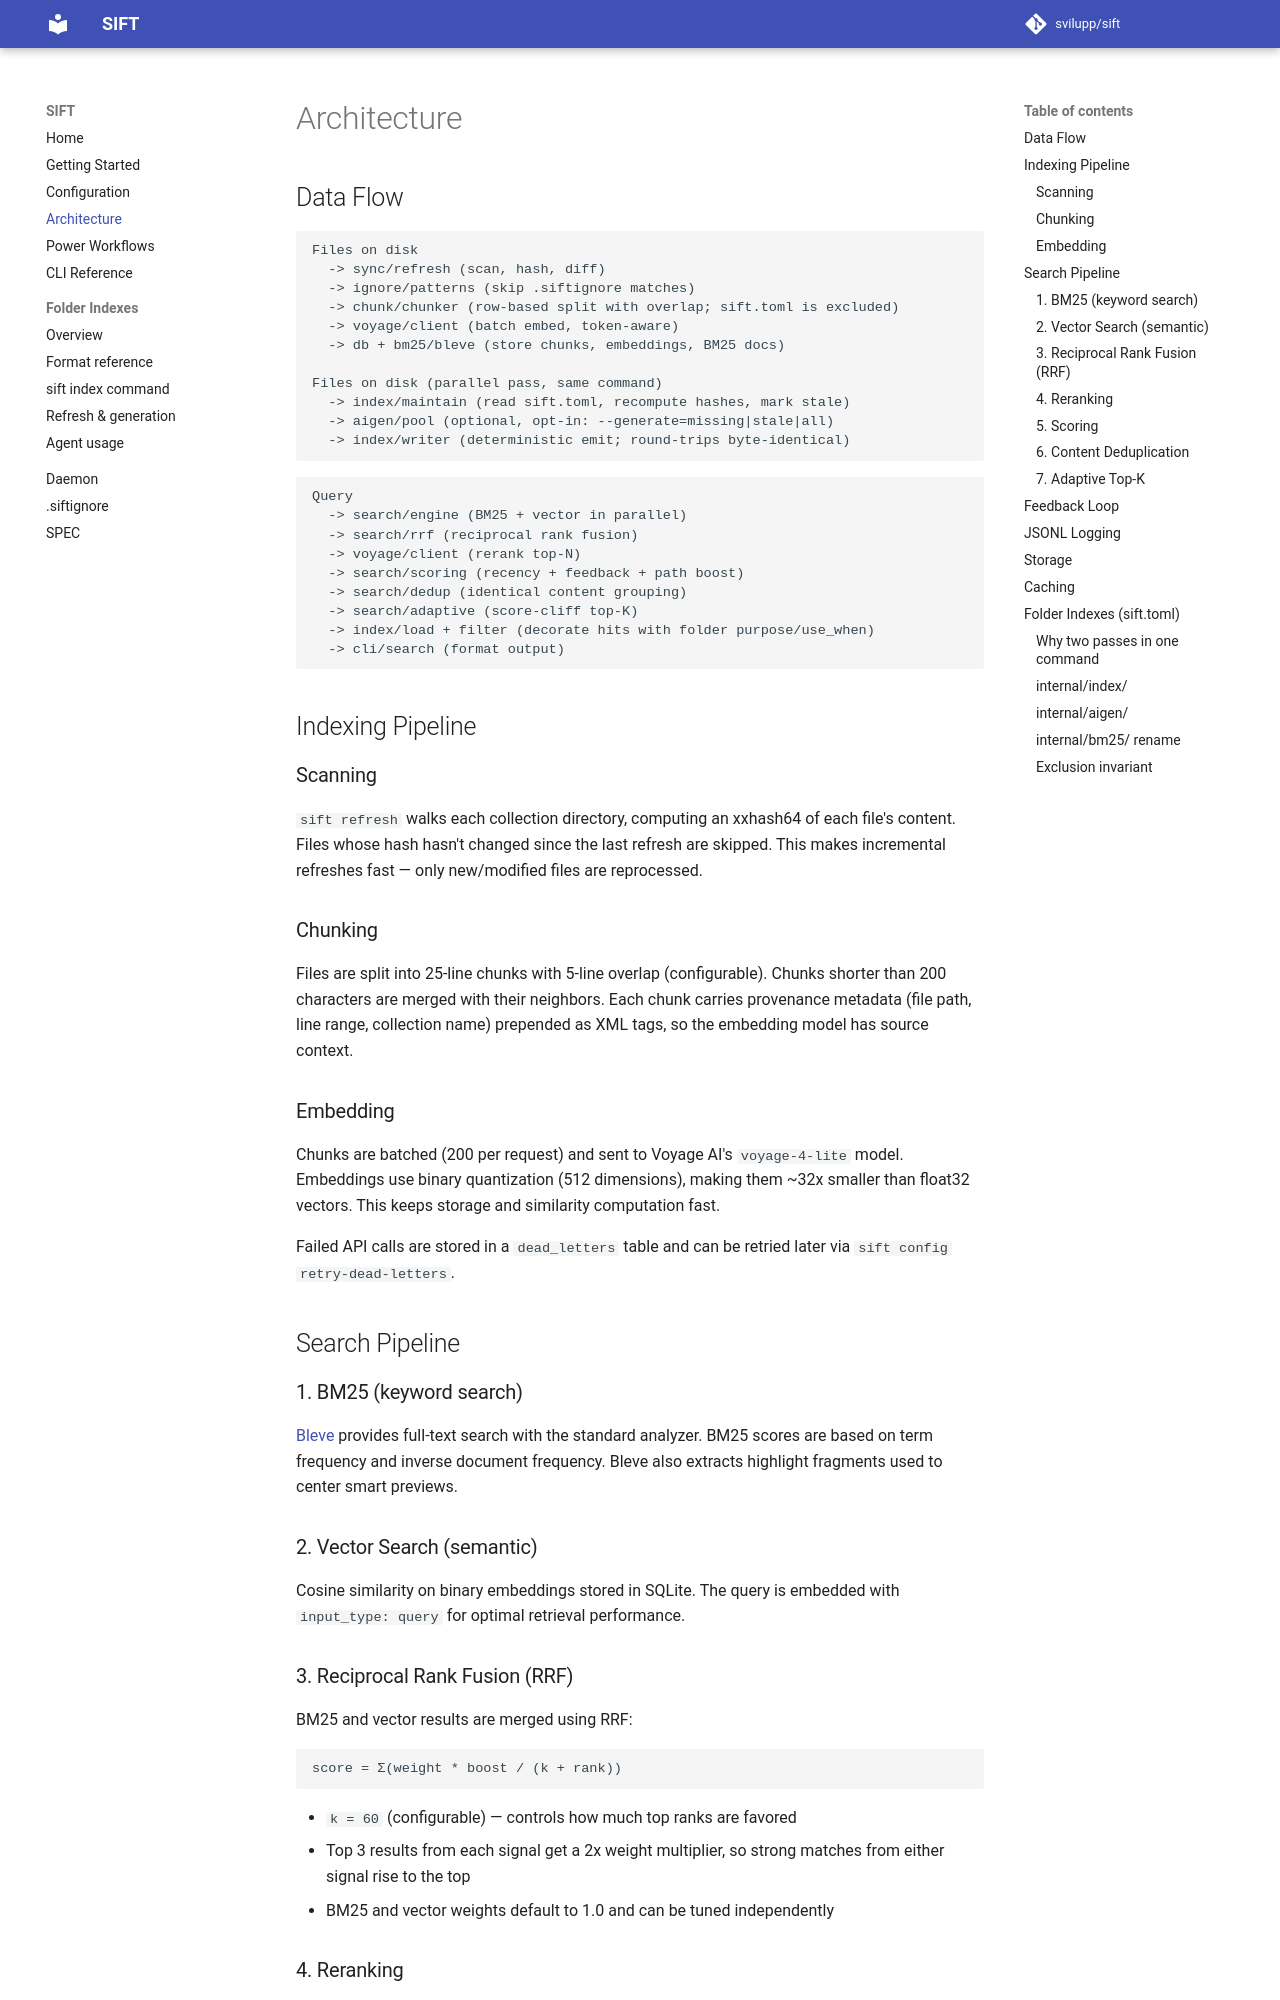

repository: svilupp/sift · page: architecture/index.html · generator: mkdocs

# Architecture

## Data Flow

```
Files on disk
  -> sync/refresh (scan, hash, diff)
  -> ignore/patterns (skip .siftignore matches)
  -> chunk/chunker (row-based split with overlap; sift.toml is excluded)
  -> voyage/client (batch embed, token-aware)
  -> db + bm25/bleve (store chunks, embeddings, BM25 docs)

Files on disk (parallel pass, same command)
  -> index/maintain (read sift.toml, recompute hashes, mark stale)
  -> aigen/pool (optional, opt-in: --generate=missing|stale|all)
  -> index/writer (deterministic emit; round-trips byte-identical)
```

```
Query
  -> search/engine (BM25 + vector in parallel)
  -> search/rrf (reciprocal rank fusion)
  -> voyage/client (rerank top-N)
  -> search/scoring (recency + feedback + path boost)
  -> search/dedup (identical content grouping)
  -> search/adaptive (score-cliff top-K)
  -> index/load + filter (decorate hits with folder purpose/use_when)
  -> cli/search (format output)
```

## Indexing Pipeline

### Scanning

`sift refresh` walks each collection directory, computing an xxhash64 of each file's content. Files whose hash hasn't changed since the last refresh are skipped. This makes incremental refreshes fast — only new/modified files are reprocessed.

### Chunking

Files are split into 25-line chunks with 5-line overlap (configurable). Chunks shorter than 200 characters are merged with their neighbors. Each chunk carries provenance metadata (file path, line range, collection name) prepended as XML tags, so the embedding model has source context.

### Embedding

Chunks are batched (200 per request) and sent to Voyage AI's `voyage-4-lite` model. Embeddings use binary quantization (512 dimensions), making them ~32x smaller than float32 vectors. This keeps storage and similarity computation fast.

Failed API calls are stored in a `dead_letters` table and can be retried later via `sift config retry-dead-letters`.

## Search Pipeline

### 1. BM25 (keyword search)

[Bleve](https://blevesearch.com/) provides full-text search with the standard analyzer. BM25 scores are based on term frequency and inverse document frequency. Bleve also extracts highlight fragments used to center smart previews.

### 2. Vector Search (semantic)

Cosine similarity on binary embeddings stored in SQLite. The query is embedded with `input_type: query` for optimal retrieval performance.

### 3. Reciprocal Rank Fusion (RRF)

BM25 and vector results are merged using RRF:

```
score = Σ(weight * boost / (k + rank))
```

- `k = 60` (configurable) — controls how much top ranks are favored
- Top 3 results from each signal get a 2x weight multiplier, so strong matches from either signal rise to the top
- BM25 and vector weights default to 1.0 and can be tuned independently

### 4. Reranking

The top 75 fused candidates are sent to Voyage's `rerank-2.5-lite` model, which rescores them for semantic precision. This is the most expensive step but significantly improves result quality.
